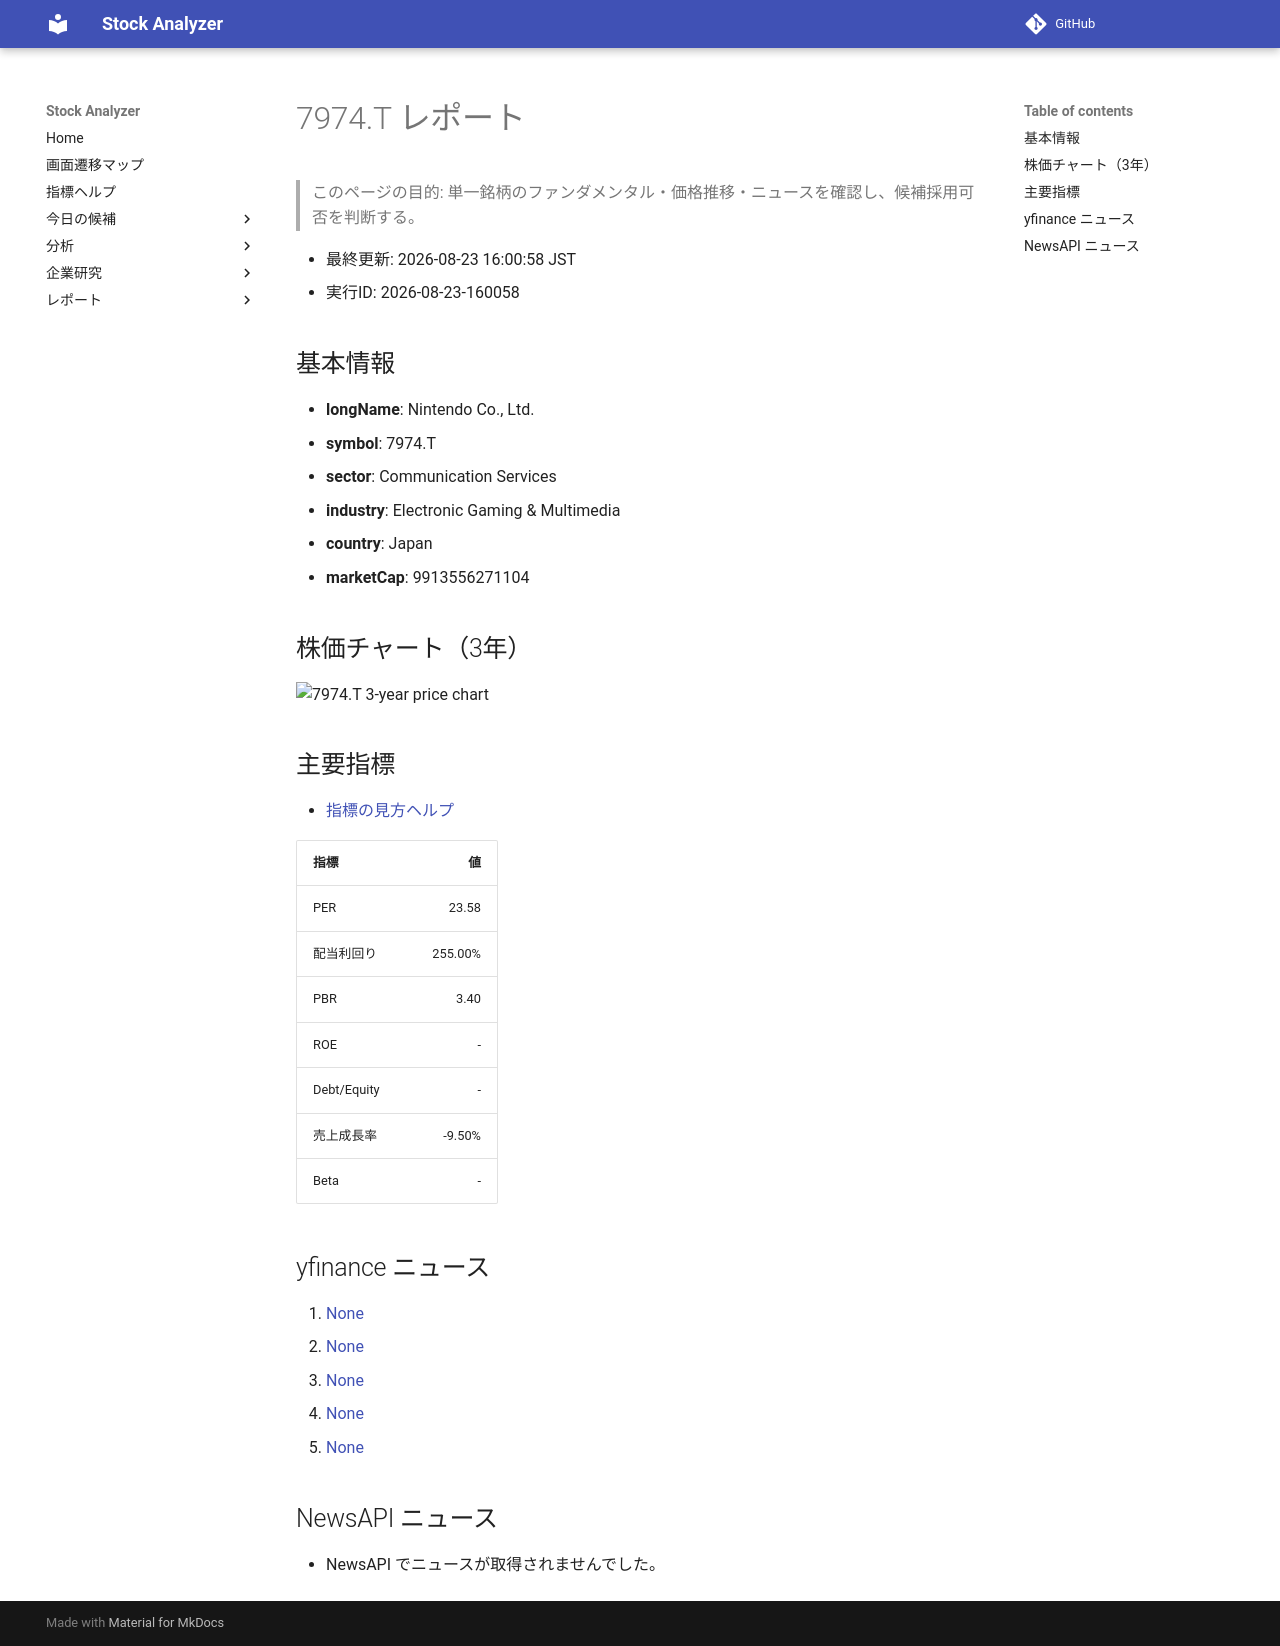

repository: Yumi-note/Making-APP · page: stocks/2026-08-23/160058/7974_T/index.html · generator: mkdocs

# 7974.T レポート

> このページの目的: 単一銘柄のファンダメンタル・価格推移・ニュースを確認し、候補採用可否を判断する。

- 最終更新: 2026-08-23 16:00:58 JST
- 実行ID: 2026-08-23-160058

## 基本情報

- **longName**: Nintendo Co., Ltd.
- **symbol**: 7974.T
- **sector**: Communication Services
- **industry**: Electronic Gaming & Multimedia
- **country**: Japan
- **marketCap**: 9913556271104

## 株価チャート（3年）

![7974.T 3-year price chart](7974_T_3y.png)

## 主要指標

- [指標の見方ヘルプ](../../../../indicators.md)

| 指標 | 値 |
|---|---:|
| PER | 23.58 |
| 配当利回り | 255.00% |
| PBR | 3.40 |
| ROE | - |
| Debt/Equity | - |
| 売上成長率 | -9.50% |
| Beta | - |

## yfinance ニュース

1. [None](None)
2. [None](None)
3. [None](None)
4. [None](None)
5. [None](None)

## NewsAPI ニュース

- NewsAPI でニュースが取得されませんでした。
